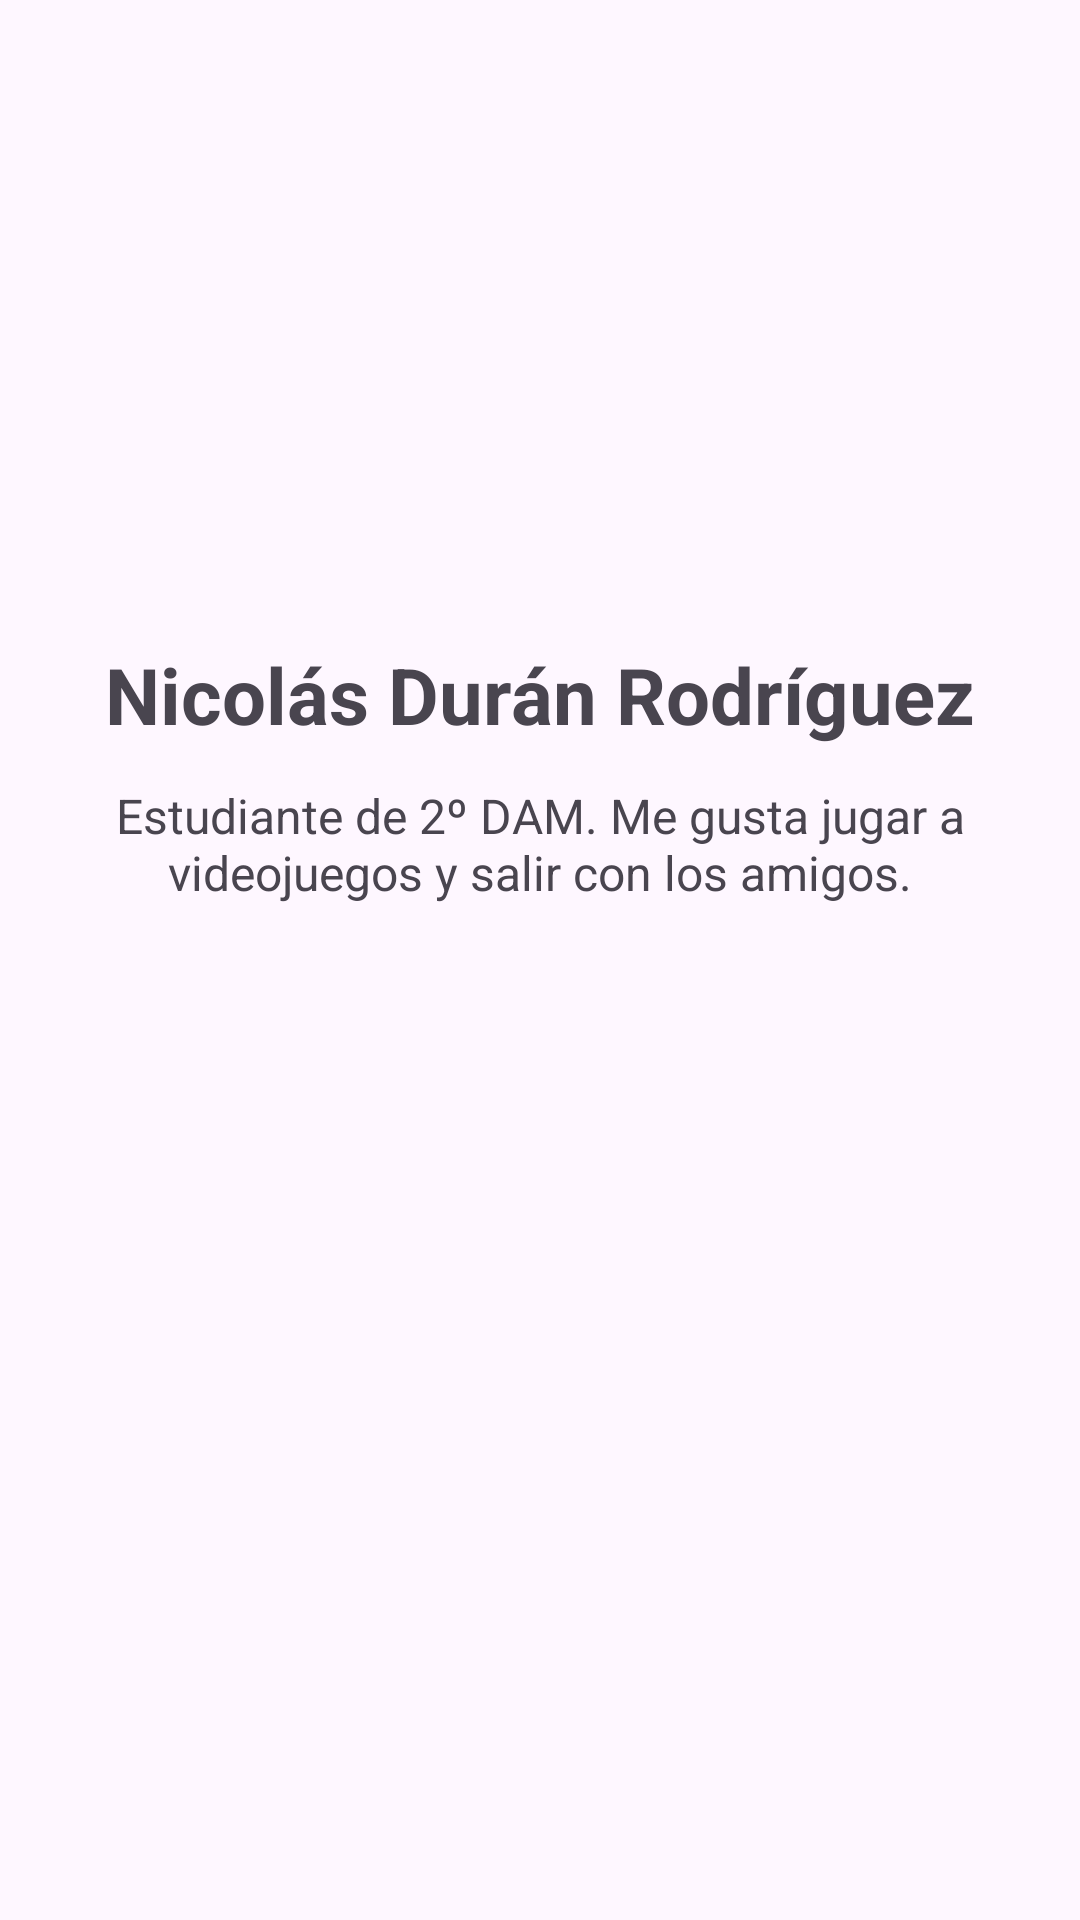

This screen was rendered from an Android layout file. Write that file and the resources it references.
<!-- AndroidManifest.xml: application theme Theme.PMDM_UT3 -->
<!-- res/layout/activity_ej6.xml -->
<?xml version="1.0" encoding="utf-8"?>
<androidx.constraintlayout.widget.ConstraintLayout xmlns:android="http://schemas.android.com/apk/res/android"
    xmlns:app="http://schemas.android.com/apk/res-auto"
    android:layout_width="match_parent"
    android:layout_height="match_parent"
    android:fitsSystemWindows="true">

    <ImageView
        android:id="@+id/imgPerfil"
        android:layout_width="150dp"
        android:layout_height="150dp"
        android:layout_marginTop="48dp"
        android:src="@mipmap/ic_launcher"
        app:layout_constraintEnd_toEndOf="parent"
        app:layout_constraintStart_toStartOf="parent"
        app:layout_constraintTop_toTopOf="parent" />

    <TextView
        android:id="@+id/tvNombre"
        android:layout_width="wrap_content"
        android:layout_height="wrap_content"
        android:layout_marginTop="16dp"
        android:text="Nicolás Durán Rodríguez"
        android:textSize="26sp"
        android:textStyle="bold"
        app:layout_constraintEnd_toEndOf="parent"
        app:layout_constraintStart_toStartOf="parent"
        app:layout_constraintTop_toBottomOf="@id/imgPerfil" />

    <TextView
        android:id="@+id/tvDescripcion"
        android:layout_width="0dp"
        android:layout_height="wrap_content"
        android:layout_marginStart="24dp"
        android:layout_marginTop="12dp"
        android:layout_marginEnd="24dp"
        android:gravity="center"
        android:text="Estudiante de 2º DAM. Me gusta jugar a videojuegos y salir con los amigos."
        android:textSize="16sp"
        app:layout_constraintEnd_toEndOf="parent"
        app:layout_constraintStart_toStartOf="parent"
        app:layout_constraintTop_toBottomOf="@id/tvNombre" />

</androidx.constraintlayout.widget.ConstraintLayout>
<!-- resources referenced by this layout -->
<resources>
  <style name="Theme.PMDM_UT3" parent="Base.Theme.PMDM_UT3" />
  <style name="Base.Theme.PMDM_UT3" parent="Theme.Material3.DayNight.NoActionBar">
          
          
      </style>
</resources>
